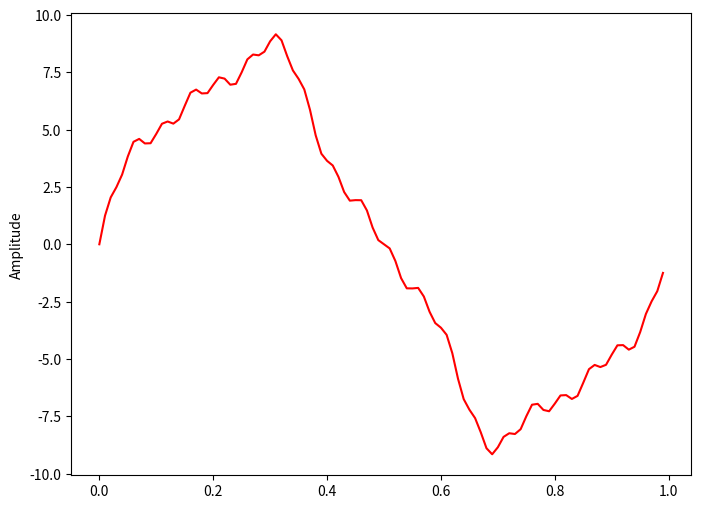

This chart was generated by the following Python code:
import matplotlib.pyplot as plt    # গ্রাফ আঁকতে matplotlib.pyplot ইমপোর্ট
import numpy as np                 # নম্বর ও অ্যারে অপারেশনের জন্য NumPy ইমপোর্ট

sr = 100                          # স্যাম্পলিং রেট = 100 Hz

ts = 1.0 / sr                     # স্যাম্পলিং ইন্টারভাল = 1/100 সেকেন্ড
t = np.arange(0, 1, ts)           # 0 থেকে 1 সেকেন্ড পর্যন্ত টাইম ভেক্টর তৈরি

freq = 1                          # প্রথম সাইন সিগন্যালের ফ্রিকোয়েন্সি = 1 Hz
x = 8 * np.sin(2 * np.pi * freq * t)   # অ্যাম্প্লিটিউড 8 সহ 1 Hz সাইন ওয়েভ তৈরি

freq = 4                          # দ্বিতীয় সাইন সিগন্যালের ফ্রিকোয়েন্সি = 4 Hz
x += np.sin(2 * np.pi * freq * t)     # 4 Hz সিগন্যাল যোগ করা হলো (অ্যাম্প্লিটিউড 1)

freq = 7                          # তৃতীয় সাইন সিগন্যালের ফ্রিকোয়েন্সি = 7 Hz
x += 0.5 * np.sin(2 * np.pi * freq * t)  # 7 Hz সিগন্যাল অ্যাম্প্লিটিউড 0.5 সহ যোগ করা

freq = 20                         # চতুর্থ সাইন সিগন্যালের ফ্রিকোয়েন্সি = 20 Hz
x += 0.3 * np.sin(2 * np.pi * freq * t)  # 20 Hz সিগন্যাল অ্যাম্প্লিটিউড 0.3 সহ যোগ করা

plt.figure(figsize=(8, 6))        # ফিগারের আকার নির্ধারণ করা হলো (8x6 ইঞ্চি)
plt.plot(t, x, 'r')               # টাইম বনাম সিগন্যাল রেড লাইনে অঙ্কন
plt.ylabel('Amplitude')           # Y-অক্ষে লেবেল 'Amplitude' সেট করা

plt.show()                        # গ্রাফ প্রদর্শন করা
